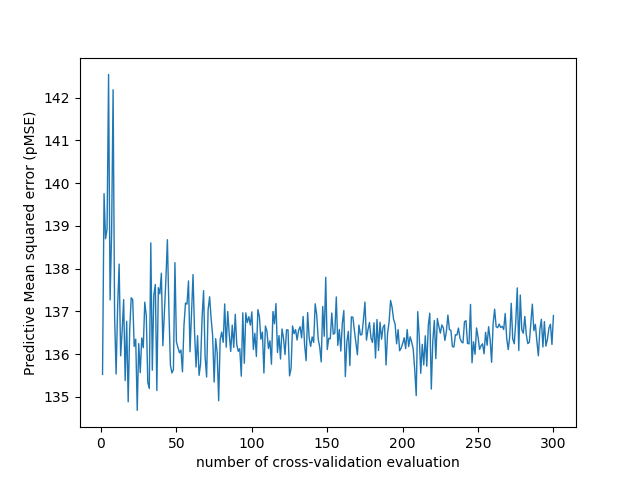

The file beside this chart, header and first rows:
number_of_cv_evaluation, MSE
1, 135.5
2, 139.8
3, 138.7
4, 138.9
5, 142.5
6, 137.3
7, 138.8
8, 142.2
9, 136.9
10, 135.5
11, 137.1
12, 138.1
13, 136
14, 136.5
15, 137.3
16, 135.4
17, 136.8
18, 134.9
19, 136.6
20, 137.3
21, 137.3
22, 136.2
23, 136.3
24, 134.7
25, 136.2
26, 135.6
27, 136.4
28, 136.1
29, 137.2
30, 136.9
31, 135.3
32, 135.2
33, 138.6
34, 135.6
35, 137.4
36, 137.6
37, 135.1
38, 137.6
39, 137.4
40, 137.9
41, 136.2
42, 137
43, 137.7
44, 138.7
45, 137.1
46, 135.7
47, 135.6
48, 135.6
49, 138.1
50, 136.3
51, 136.2
52, 136
53, 136.1
54, 135.6
55, 136.7
56, 137.2
57, 137.2
58, 137.7
59, 136.1
60, 136.9
... 240 more rows
